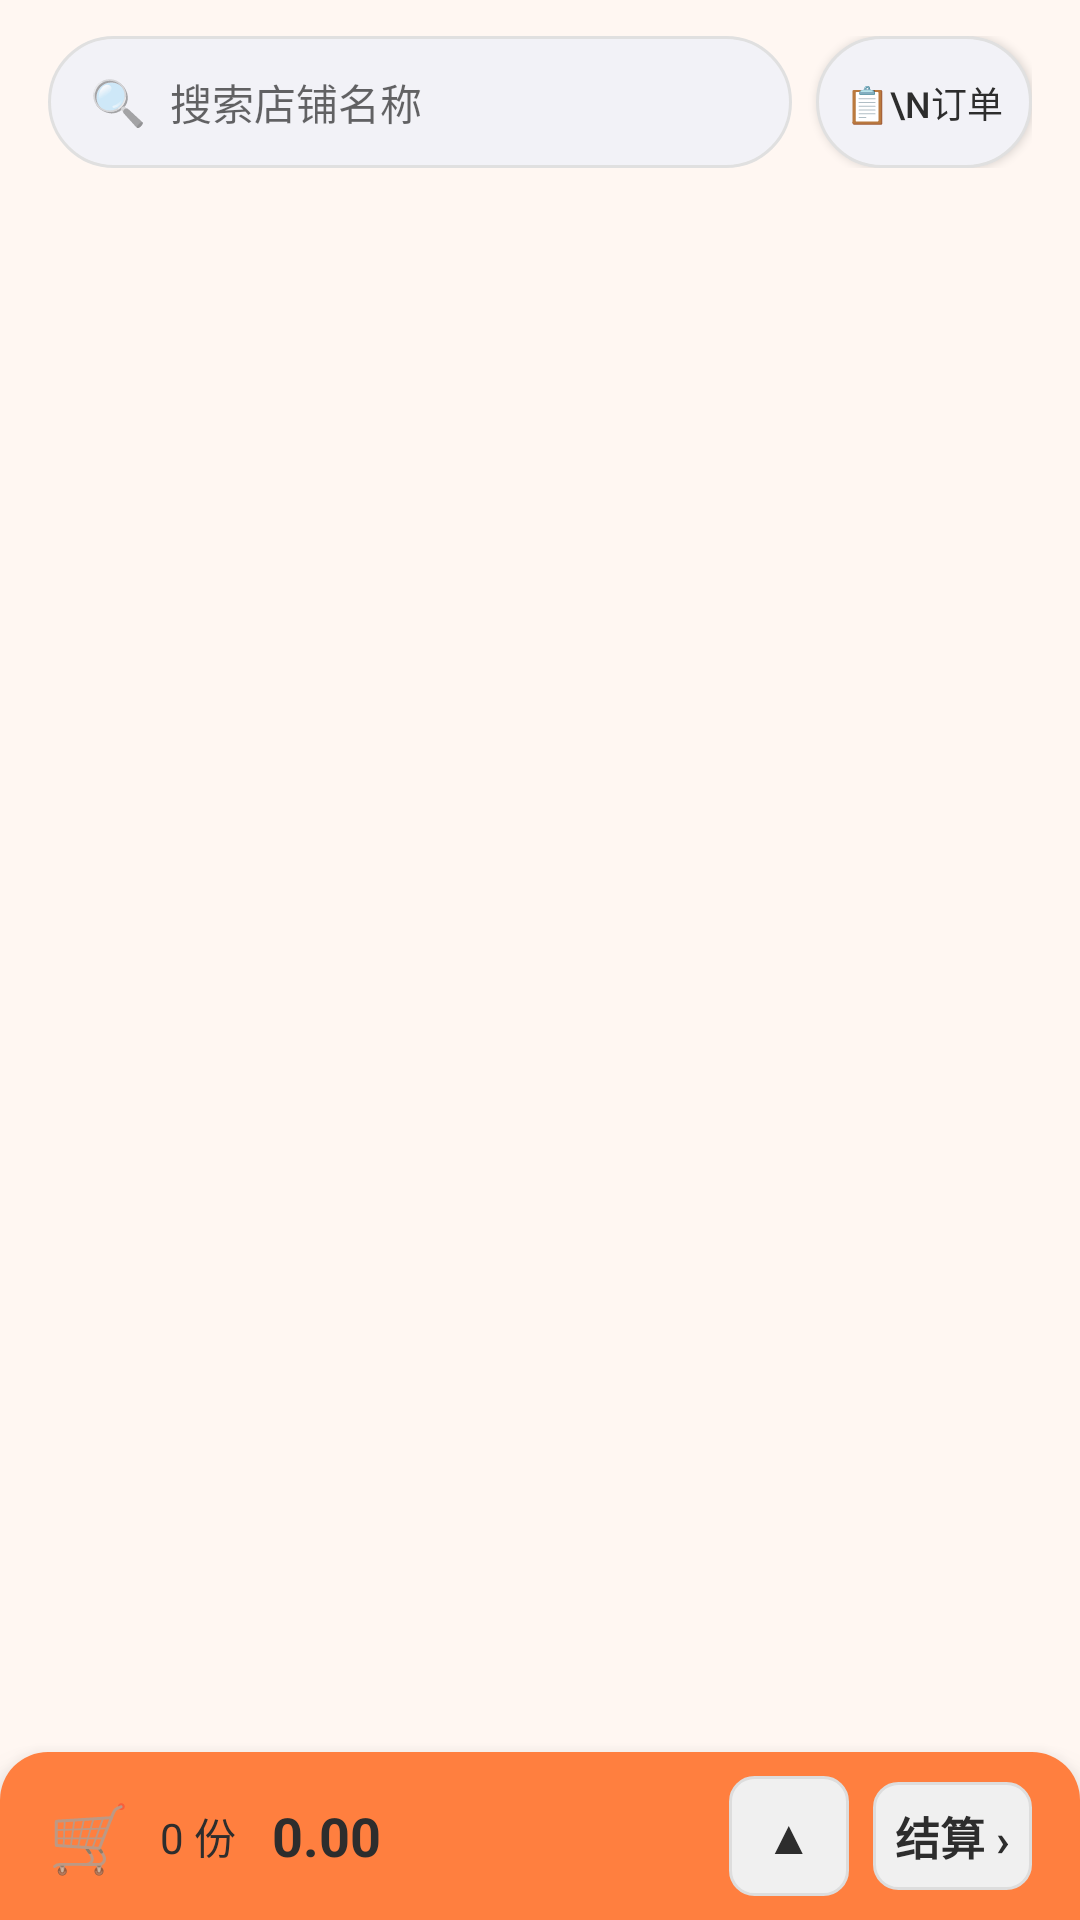

Here is an Android app screen rendered from its layout file. Give the layout XML and the strings, colors and styles it references.
<!-- AndroidManifest.xml: application theme Theme.Projectw -->
<!-- res/layout/activity_shop.xml -->
<?xml version="1.0" encoding="utf-8"?>
<LinearLayout xmlns:android="http://schemas.android.com/apk/res/android"
    android:layout_width="match_parent"
    android:layout_height="match_parent"
    android:orientation="vertical"
    android:background="@color/bg_page">

    
    <LinearLayout
        android:layout_width="match_parent"
        android:layout_height="wrap_content"
        android:orientation="horizontal"
        android:gravity="center_vertical"
        android:layout_marginHorizontal="16dp"
        android:layout_marginTop="12dp"
        android:layout_marginBottom="6dp">

        <LinearLayout
            android:layout_width="0dp"
            android:layout_height="44dp"
            android:layout_weight="1"
            android:orientation="horizontal"
            android:gravity="center_vertical"
            android:background="@drawable/shape_search_bg"
            android:paddingHorizontal="14dp"
            android:layout_marginEnd="8dp">

            <TextView
                android:layout_width="wrap_content"
                android:layout_height="wrap_content"
                android:text="🔍"
                android:textSize="15sp"
                android:layout_marginEnd="8dp"/>

            <EditText
                android:id="@+id/et_search"
                android:layout_width="0dp"
                android:layout_height="match_parent"
                android:layout_weight="1"
                android:hint="搜索店铺名称"
                android:textColor="@color/text_primary"
                android:textSize="14sp"
                android:maxLines="1"
                android:inputType="text"
                android:background="@null"/>

            <Button
                android:id="@+id/btn_clear_search"
                android:layout_width="30dp"
                android:layout_height="30dp"
                android:text="✕"
                android:textSize="12sp"
                android:textColor="@color/text_hint"
                android:background="@android:color/transparent"
                android:visibility="gone"/>
        </LinearLayout>

        <Button
            android:id="@+id/btn_my_orders"
            android:layout_width="72dp"
            android:layout_height="44dp"
            android:text="📋\n订单"
            android:textSize="12sp"
            android:textColor="@color/text_primary"
            android:background="@drawable/shape_search_bg"
            android:gravity="center"
            android:padding="0dp"
            android:lines="2"/>
    </LinearLayout>

    
    <androidx.recyclerview.widget.RecyclerView
        android:id="@+id/rv_shop_list"
        android:layout_width="match_parent"
        android:layout_height="0dp"
        android:layout_weight="1"
        android:clipToPadding="false"
        android:paddingBottom="8dp"/>

    
    <include layout="@layout/panel_cart_expanded" />

    
    <LinearLayout
        android:id="@+id/layout_cart_bar"
        android:layout_width="match_parent"
        android:layout_height="56dp"
        android:orientation="horizontal"
        android:background="@drawable/shape_cart_bar"
        android:gravity="center_vertical"
        android:paddingHorizontal="16dp"
        android:elevation="8dp">

        
        <LinearLayout
            android:id="@+id/layout_cart_info"
            android:layout_width="0dp"
            android:layout_height="match_parent"
            android:layout_weight="1"
            android:orientation="horizontal"
            android:gravity="center_vertical"
            android:clickable="true"
            android:focusable="true"
            android:background="@android:color/transparent">

            <TextView
                android:layout_width="wrap_content"
                android:layout_height="wrap_content"
                android:text="🛒"
                android:textSize="22sp"
                android:layout_marginEnd="10dp"/>

            <TextView
                android:id="@+id/tv_cart_count"
                android:layout_width="wrap_content"
                android:layout_height="wrap_content"
                android:text="0 份"
                android:textColor="@color/text_primary"
                android:textSize="14sp"
                android:layout_marginEnd="12dp"/>

            <TextView
                android:id="@+id/tv_cart_total"
                android:layout_width="wrap_content"
                android:layout_height="wrap_content"
                android:text="0.00"
                android:textColor="@color/text_primary"
                android:textSize="18sp"
                android:textStyle="bold"/>
        </LinearLayout>

        
        <TextView
            android:id="@+id/btn_toggle_panel"
            android:layout_width="40dp"
            android:layout_height="40dp"
            android:text="▲"
            android:textSize="16sp"
            android:textColor="@color/text_primary"
            android:gravity="center"
            android:clickable="true"
            android:focusable="true"
            android:background="@drawable/shape_btn_toolbar"
            android:layout_marginEnd="8dp"/>

        
        <TextView
            android:id="@+id/btn_settle"
            android:layout_width="wrap_content"
            android:layout_height="36dp"
            android:text="  结算 ›  "
            android:textColor="@color/text_primary"
            android:textSize="15sp"
            android:textStyle="bold"
            android:gravity="center"
            android:clickable="true"
            android:focusable="true"
            android:background="@drawable/shape_btn_toolbar"/>
    </LinearLayout>

</LinearLayout>
<!-- res/layout/panel_cart_expanded.xml (included above) -->
<?xml version="1.0" encoding="utf-8"?>
<LinearLayout xmlns:android="http://schemas.android.com/apk/res/android"
    android:id="@+id/panel_cart"
    android:layout_width="match_parent"
    android:layout_height="wrap_content"
    android:orientation="vertical"
    android:background="@color/bg_card"
    android:elevation="12dp"
    android:visibility="gone"
    android:paddingBottom="8dp">

    
    <LinearLayout
        android:layout_width="match_parent"
        android:layout_height="40dp"
        android:orientation="horizontal"
        android:gravity="center_vertical"
        android:paddingHorizontal="16dp"
        android:background="@color/primary_light">

        <TextView
            android:layout_width="0dp"
            android:layout_height="wrap_content"
            android:layout_weight="1"
            android:text="🛒 已选商品"
            android:textColor="@color/text_primary"
            android:textSize="15sp"
            android:textStyle="bold"/>

        <Button
            android:id="@+id/btn_clear_cart"
            android:layout_width="60dp"
            android:layout_height="32dp"
            android:text="清空"
            android:textSize="13sp"
            android:textColor="@color/accent_red"
            android:background="@android:color/transparent"
            android:gravity="center"
            android:padding="0dp"/>
    </LinearLayout>

    
    <LinearLayout
        android:id="@+id/container_cart_items"
        android:layout_width="match_parent"
        android:layout_height="wrap_content"
        android:orientation="vertical"
        android:paddingHorizontal="12dp"/>

    
    <LinearLayout
        android:layout_width="match_parent"
        android:layout_height="wrap_content"
        android:orientation="horizontal"
        android:paddingHorizontal="16dp"
        android:paddingTop="8dp">

        <TextView
            android:layout_width="0dp"
            android:layout_height="wrap_content"
            android:layout_weight="1"
            android:text="配送费"
            android:textColor="@color/text_hint"
            android:textSize="12sp"/>

        <TextView
            android:id="@+id/tv_panel_delivery_fee"
            android:layout_width="wrap_content"
            android:layout_height="wrap_content"
            android:text="¥3.00"
            android:textColor="@color/text_hint"
            android:textSize="12sp"
            android:layout_marginEnd="16dp"/>

        <TextView
            android:layout_width="0dp"
            android:layout_height="wrap_content"
            android:layout_weight="1"
            android:text="打包费"
            android:textColor="@color/text_hint"
            android:textSize="12sp"/>

        <TextView
            android:id="@+id/tv_panel_packaging_fee"
            android:layout_width="wrap_content"
            android:layout_height="wrap_content"
            android:text="¥0.00"
            android:textColor="@color/text_hint"
            android:textSize="12sp"/>
    </LinearLayout>

</LinearLayout>
<!-- resources referenced by this layout -->
<resources>
  <color name="accent_red">#FF4757</color>
  <color name="bg_card">#FFFFFF</color>
  <color name="bg_page">#FFF7F2</color>
  <color name="primary_light">#FFF0E8</color>
  <color name="text_hint">#A0A0A0</color>
  <color name="text_primary">#2D2D2D</color>
  <!-- drawable shape_btn_toolbar (drawable) -->
  <?xml version="1.0" encoding="utf-8"?>
  <ripple xmlns:android="http://schemas.android.com/apk/res/android"
      android:color="#E0E0E0">
      <item>
          <shape android:shape="rectangle">
              <solid android:color="#F0F0F0" />
              <corners android:radius="8dp" />
              <stroke android:width="1dp" android:color="#DDDDDD" />
          </shape>
      </item>
  </ripple>
  <!-- drawable shape_cart_bar (drawable) -->
  <?xml version="1.0" encoding="utf-8"?>
  <shape xmlns:android="http://schemas.android.com/apk/res/android"
      android:shape="rectangle">
      <solid android:color="#FF7F3F" />
      <corners android:topLeftRadius="16dp" android:topRightRadius="16dp" />
  </shape>
  <!-- drawable shape_search_bg (drawable) -->
  <?xml version="1.0" encoding="utf-8"?>
  <shape xmlns:android="http://schemas.android.com/apk/res/android"
      android:shape="rectangle">
      <solid android:color="#F2F2F7" />
      <corners android:radius="22dp" />
      <stroke android:width="1dp" android:color="#E0E0E0" />
  </shape>
  <style name="Theme.Projectw" parent="Theme.MaterialComponents.DayNight.NoActionBar">
          <item name="colorPrimary">@color/primary</item>
          <item name="colorPrimaryVariant">@color/primary_dark</item>
          <item name="colorOnPrimary">@color/white</item>
          <item name="colorSecondary">@color/accent_warm</item>
          <item name="colorSecondaryVariant">@color/tag_orange</item>
          <item name="colorOnSecondary">@color/white</item>
          <item name="android:statusBarColor">@color/primary_dark</item>
      </style>
  <color name="primary">#FF7F3F</color>
  <color name="primary_dark">#E86A2C</color>
  <color name="white">#FFFFFFFF</color>
  <color name="accent_warm">#FFB347</color>
  <color name="tag_orange">#FF9F43</color>
</resources>
